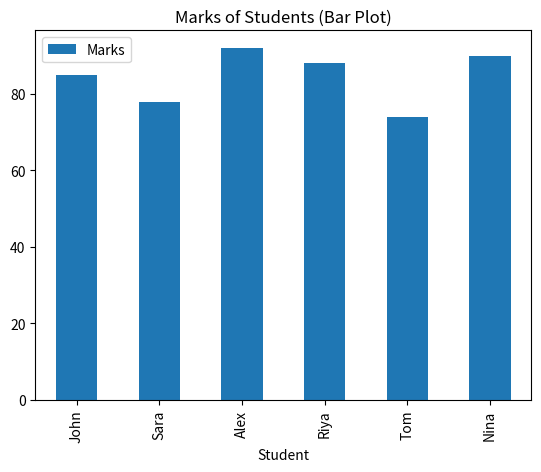
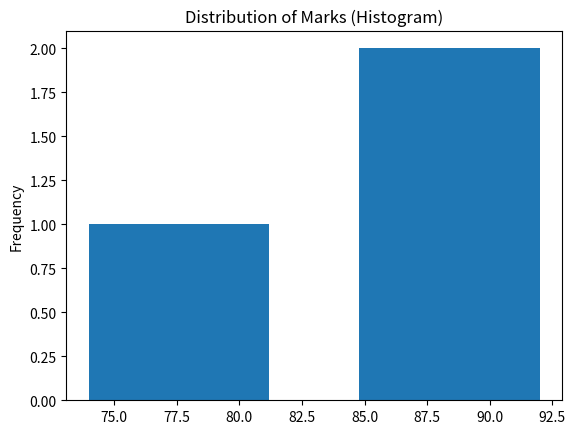
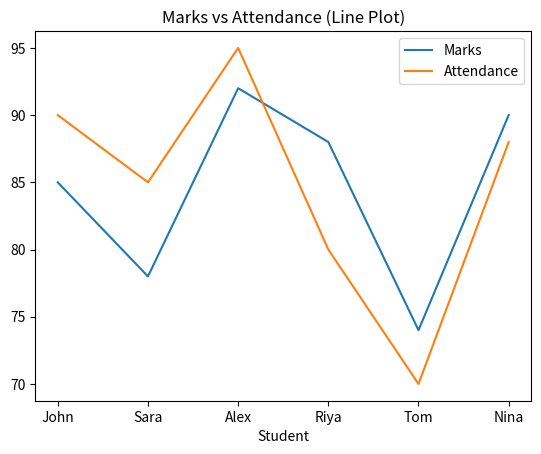
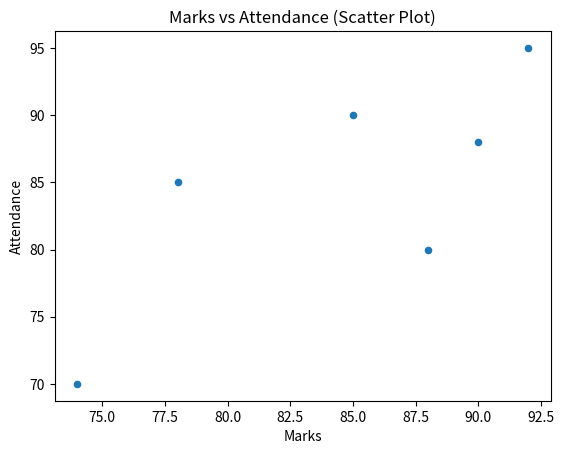

Recreate these plots in Python, in order.
import pandas as pd
import matplotlib.pyplot as plt

# --- Create a sample dataset ---
data = {
    "Student": ["John", "Sara", "Alex", "Riya", "Tom", "Nina"],
    "Department": ["CS", "IT", "Math", "IT", "Marketing", "Finance"],
    "Marks": [85, 78, 92, 88, 74, 90],
    "Attendance": [90, 85, 95, 80, 70, 88]
}

# Create a DataFrame
df = pd.DataFrame(data)
print("Original DataFrame:\n", df)

# --- Bar Plot ---
df.plot(kind="bar", x="Student", y="Marks", title="Marks of Students (Bar Plot)")
plt.show()

# --- Histogram ---
df["Marks"].plot(kind="hist", bins=5, title="Distribution of Marks (Histogram)")
plt.show()

# --- Line Plot ---
df.plot(kind="line", x="Student", y=["Marks", "Attendance"], title="Marks vs Attendance (Line Plot)")
plt.show()

# --- Scatter Plot ---
df.plot(kind="scatter", x="Marks", y="Attendance", title="Marks vs Attendance (Scatter Plot)")
plt.show()
